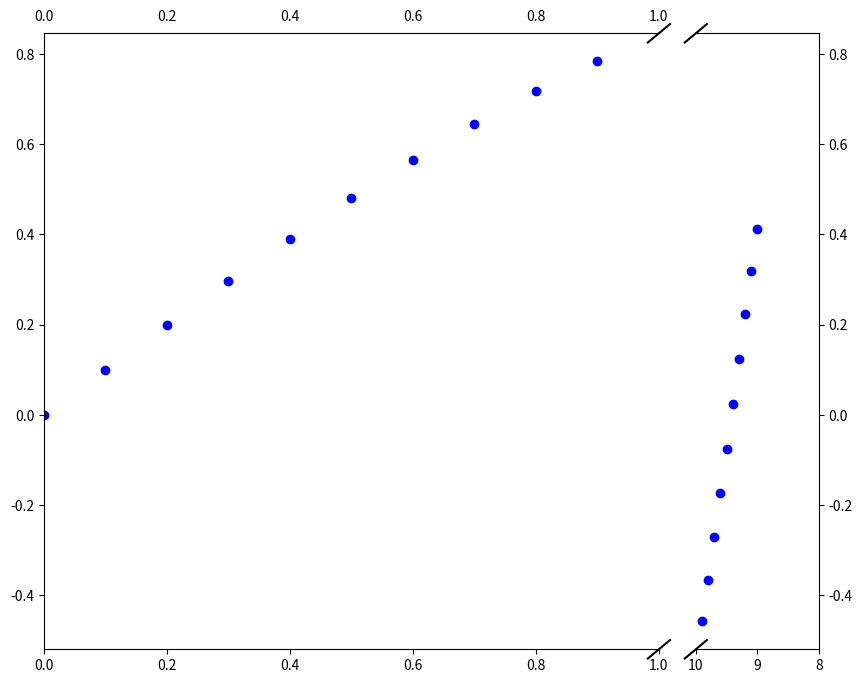

Reproduce this figure in Python.
import matplotlib.pylab as plt
import numpy as np
import matplotlib.gridspec as gridspec

x = np.r_[0:1:0.1, 9:10:0.1]
y = np.sin(x)

n = 5; m = 1;
gs = gridspec.GridSpec(1,2, width_ratios = [n,m])

plt.figure(figsize=(10,8))

ax = plt.subplot(gs[0,0])
ax2 = plt.subplot(gs[0,1], sharey = ax)
plt.setp(ax2.get_yticklabels(), visible=False)
plt.subplots_adjust(wspace = 0.1)

ax.plot(x, y, 'bo')
ax2.plot(x, y, 'bo')

ax.set_xlim(0,1)
ax2.set_xlim(10,8)

# hide the spines between ax and ax2
ax.spines['right'].set_visible(False)
ax2.spines['left'].set_visible(False)
ax.yaxis.tick_left()
ax.tick_params(labeltop='off') # don't put tick labels at the top
ax2.yaxis.tick_right()

d = .015 # how big to make the diagonal lines in axes coordinates
# arguments to pass plot, just so we don't keep repeating them
kwargs = dict(transform=ax.transAxes, color='k', clip_on=False)

on = (n+m)/n; om = (n+m)/m;
ax.plot((1-d*on,1+d*on),(-d,d), **kwargs) # bottom-left diagonal
ax.plot((1-d*on,1+d*on),(1-d,1+d), **kwargs) # top-left diagonal
kwargs.update(transform=ax2.transAxes) # switch to the bottom axes
ax2.plot((-d*om,d*om),(-d,d), **kwargs) # bottom-right diagonal
ax2.plot((-d*om,d*om),(1-d,1+d), **kwargs) # top-right diagonal
plt.savefig("discontinuous_axis_method5.png")